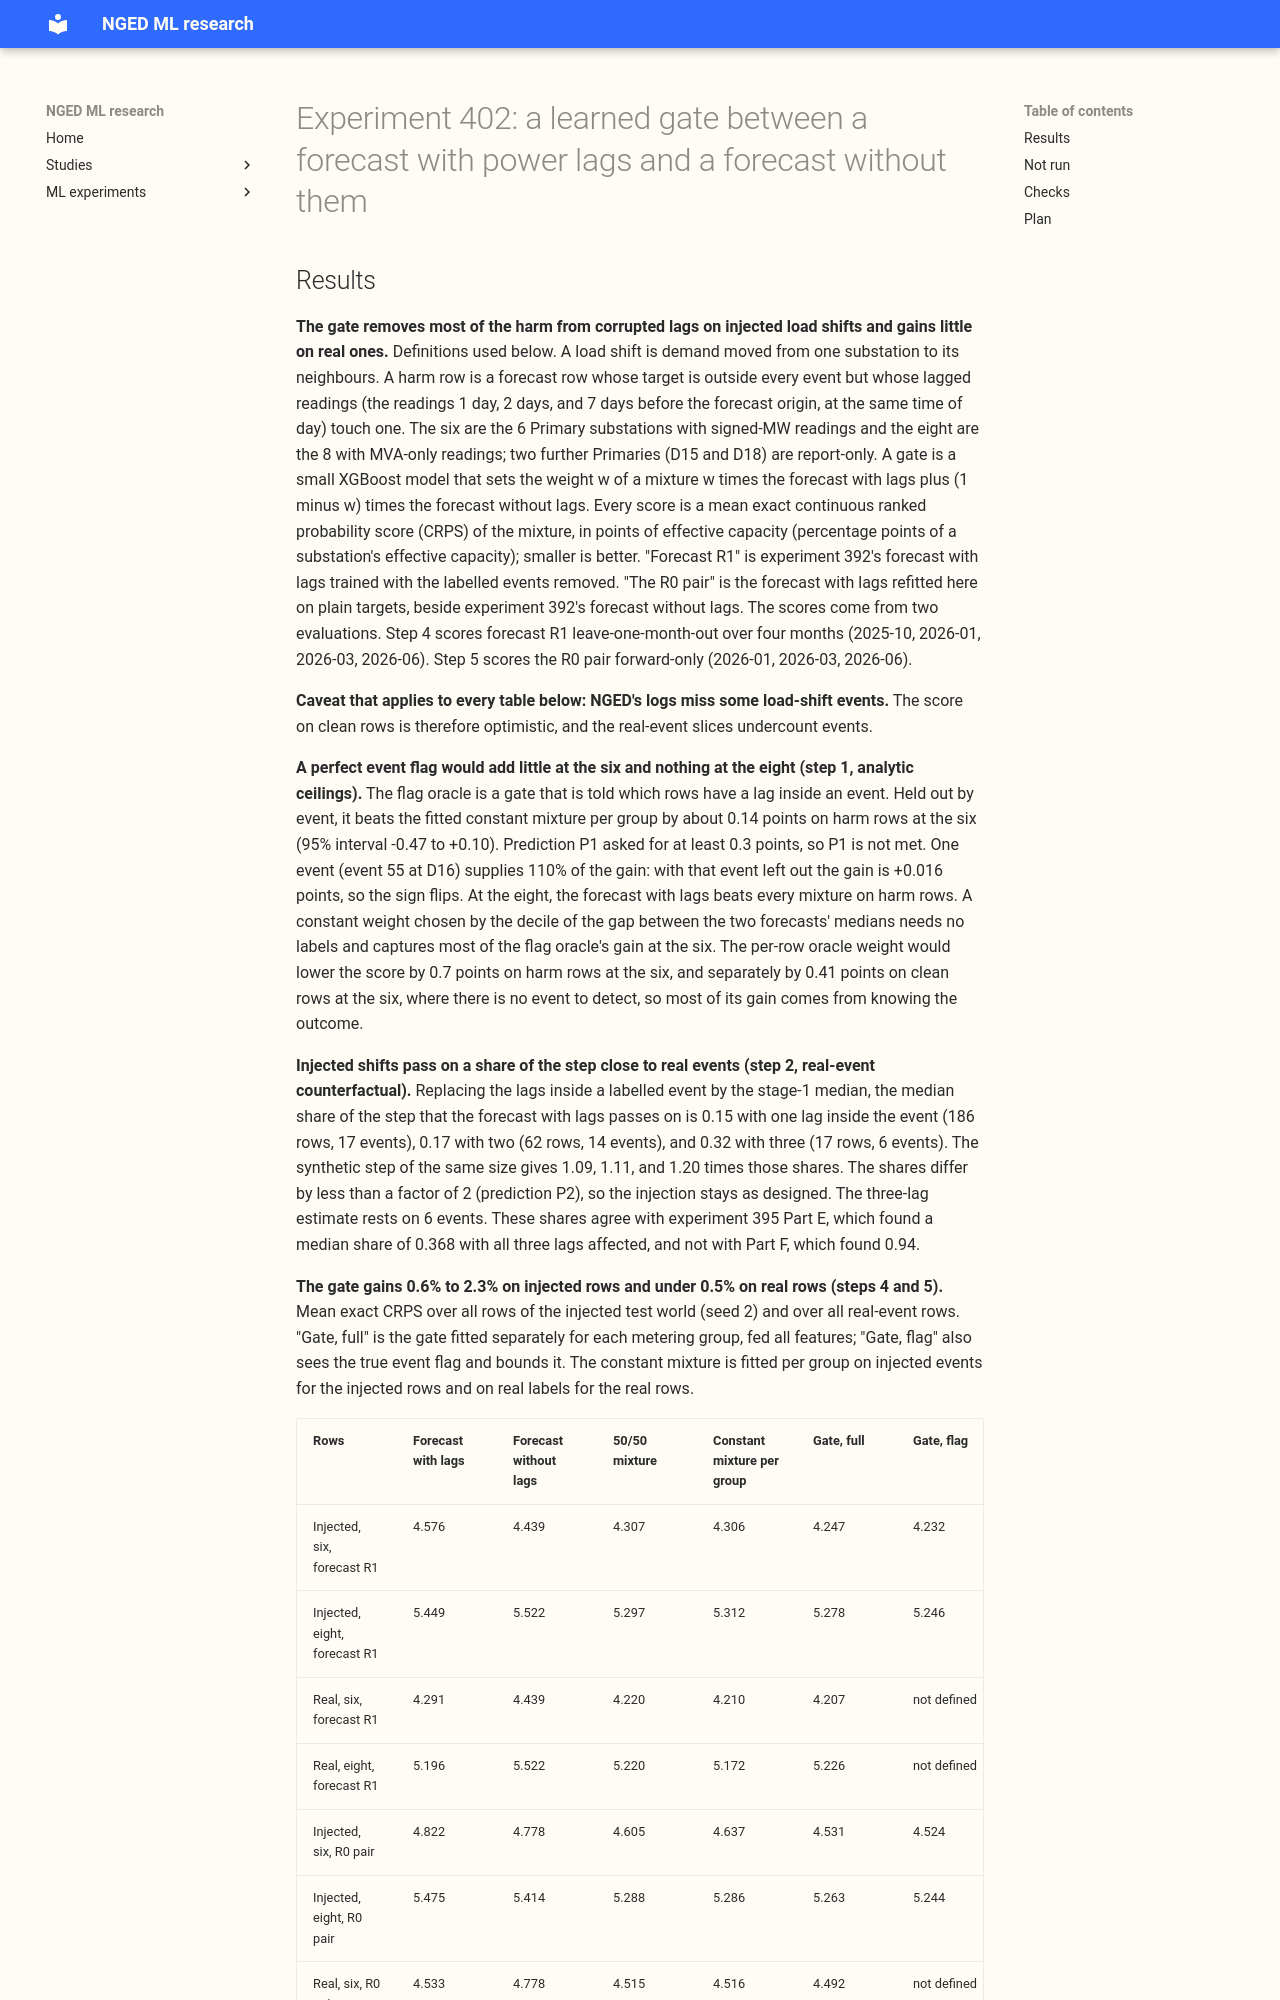

repository: openclimatefix/nged-ml-research · page: ml-experiments/00402-lag-gate-learned-weight-injected-load-shifts-part-1/result/index.html · generator: mkdocs

---
id: "00402"
slug: lag-gate-learned-weight-injected-load-shifts-part-1
theme: lagged-power-and-error-correction
also_relevant_to:
  - lsc-detectors
  - calibration-and-uncertainty
  - curtailment-cost
status: finished
kind: other
protocol: demand-v1
size: >-
  complex. Stored: injected-event tables, gate boosters, and one refit set of R0 lagged boosters,
  all in the private folder. More than one design would test the hypothesis (the gate model class,
  the injection, the smoother). Callers: the scripts import the folders of experiments 87, 381,
  383, 391, 392, 395, and 400. Production serving path and degradation rule: not touched.
hypothesis: >-
  A gate that sets the weight of a mixture of two XGBoost demand forecasts (one with the three
  power lags, one without) from the surprise of the lagged readings, trained only on injected
  load-shift events with known truth, beats the fitted constant mixture around real load shifts and
  costs no more than it outside them.
prediction: >-
  Written before any score is read. P1. A perfect event flag beats the better of the forecast with
  lags and the fitted constant mixture by at least 0.3 points of effective capacity on event-lag
  rows at the six Primaries with signed readings (step 1). P2. The median share of an injected
  step that the lagged booster passes on lies within a factor of 2 of its share for real events
  (step 2). P3. The full gate captures at least half of the injected-truth-flag gate's gain on
  held-out injected rows (step 4). P4. On real harm rows the full gate beats the fitted constant
  mixture by 0.1 to 0.5 points at the six, and costs under 0.05 points outside events (step 5).
decision_rule: >-
  Stop rules, applied leniently (maintainer, 2026-10-30): stop a step only if it is very clear the
  path is not worth pursuing, and tell the manager before stopping the series. Step 1 stops the
  series only if the flag oracle beats the better of the forecast with lags and the fitted
  constant mixture by clearly under 0.3 points at the six Primaries with the interval excluding
  any useful gain. Step 2 redesigns the injection if the two shares differ by more than a factor
  of 2 at any lag count with at least 5 events. Step 4 stops only if the full gate captures under
  half of the flag gate's gain with a clear interval. Final contrasts (each arm minus the forecast
  with lags, minus the fitted constant mixture, and minus the forecast without lags) use whole-event
  resampling for event rows and month resampling for pooled rows, 95% per Primary and 99% pooled
  with the Bonferroni k stated in the step 5 pre-registration. Threshold: the gate adds a second
  forecast, a gate model, and a stage-1 table to production, so a pooled gain on harm rows under
  0.1 points is `small gain`.
benchmark: >-
  The forecast with lags (experiment 381's weekly bundle for steps 1 and 5 on weekly rows; the
  experiment 392 R1 lagged boosters for steps 2 and 4; the R0 lagged refit for step 5), the
  forecast without lags (experiment 383's raw lagless arm, experiment 392's R1 lagless boosters),
  the fitted constant mixture, and the GAM stack (experiment 377).
row_set_id: fold_a_daily_gap_v1
metric: >-
  CRPS from the 11 quantiles of the mixture (as the protocol computes it) with the exact mixture
  CRPS beside it, q95 and q99 coverage, 5-95% width, and avoidable curtailment cost.
code: ml-experiments/00402-lag-gate-learned-weight-injected-load-shifts-part-1/
verdict: partly supported
best_arm: >-
  The gate fitted separately for each metering group (two gates, one per group of Primary
  substations), fed the surprise of each lagged reading, window means of that surprise, the gap
  between the two forecasts' medians, and the neighbour substations' surprise. Against the fitted
  constant mixture per group it lowers the exact CRPS over all rows of the injected test world by
  1.4% at the six Primaries with signed readings (4.306 to 4.247 points of effective capacity). On
  real rows at the six the gain over the constant mixture fitted on real labels is 0.07% (4.210 to
  4.207), and over the constant mixture fitted on injected events it is 0.9% on forecast R1.
headline: >-
  A gate trained only on injected load shifts (demand transferred between substations in clean
  history, with known truth) lowers the exact continuous ranked probability score (CRPS) of a
  50/50 mixture of two XGBoost demand forecasts, one with power lags and one without, from 4.34 to
  4.11 points of effective capacity (smaller is better) on injected rows whose lagged readings fall
  inside a load shift, at the six Primary substations with signed-MW readings, and worsens no clean
  row there. On real labelled load shifts the gain over the 50/50 mixture is 0.10 points at most on
  such rows (95% interval -0.26 to +0.02), and when the forecast target itself sits inside a
  labelled event at the six the gate scores 10.75 against 10.50 for the 50/50 mixture.
take_home_message: >-
  A gate trained only on injected load shifts, with no labels from National Grid Electricity
  Distribution (NGED), learns to lower the weight on the forecast with power lags from 0.51 to 0.42
  when a lagged reading falls inside a load shift, and so removes most of the harm that the lags do
  in that case. The gain on real load shifts is small (0.10 points at most against the 50/50
  mixture, and 0.04 or less against the constant mixture fitted on injected events), and the gate
  scores worse than the 50/50 mixture when the target itself is inside a real labelled event at the
  six Primaries. The
  fitted constant mixture per group is a simpler forecast than the gate and comes within about 1.4%
  of its exact CRPS on injected rows. Training the gate on real and injected events together is
  untested.
lessons: >-
  The injected shift behave
